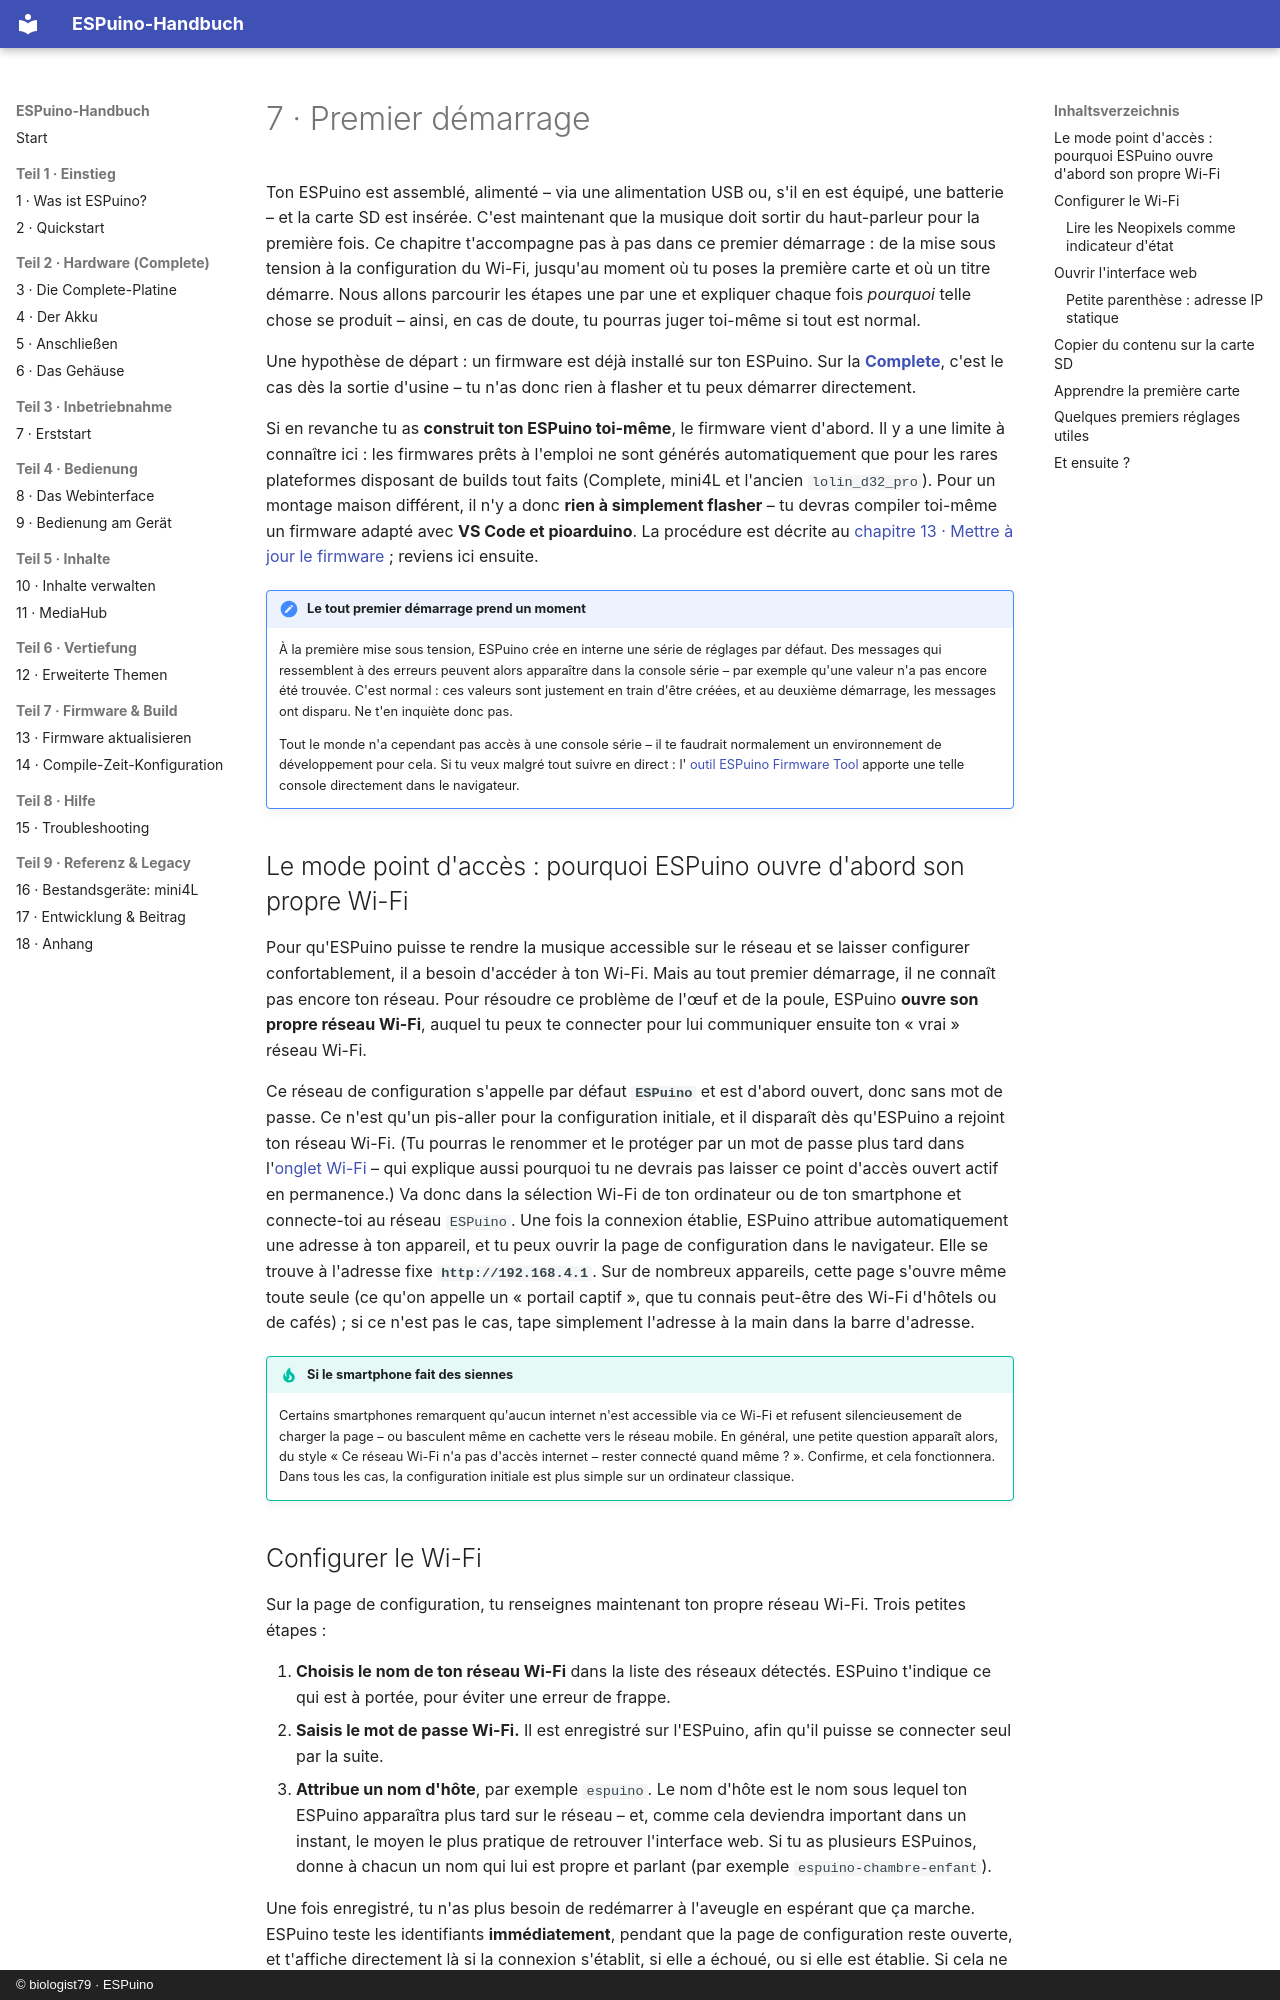

repository: biologist79/ESPuino-Docs · page: inbetriebnahme/erststart.fr/index.html · generator: mkdocs · copyright: © biologist79 · ESPuino

# 7 · Premier démarrage

Ton ESPuino est assemblé, alimenté – via une alimentation USB ou, s'il en est équipé, une batterie
– et la carte SD est insérée. C'est maintenant que la musique doit sortir du haut-parleur pour la
première fois. Ce chapitre t'accompagne pas à pas dans ce premier démarrage : de la mise sous
tension à la configuration du Wi-Fi, jusqu'au moment où tu poses la première carte et où un titre
démarre. Nous allons parcourir les étapes une par une et expliquer chaque fois *pourquoi* telle
chose se produit – ainsi, en cas de doute, tu pourras juger toi-même si tout est normal.

Une hypothèse de départ : un firmware est déjà installé sur ton ESPuino. Sur la
[**Complete**](../hardware/complete.md), c'est le cas dès la sortie d'usine – tu n'as donc rien à
flasher et tu peux démarrer directement.

Si en revanche tu as **construit ton ESPuino toi-même**, le firmware vient d'abord. Il y a une
limite à connaître ici : les firmwares prêts à l'emploi ne sont générés automatiquement que pour
les rares plateformes disposant de builds tout faits (Complete, mini4L et l'ancien
`lolin_d32_pro`). Pour un montage maison différent, il n'y a donc **rien à simplement flasher** – tu
devras compiler toi-même un firmware adapté avec **VS Code et pioarduino**. La procédure est décrite
au [chapitre 13 · Mettre à jour le firmware](../firmware/aktualisieren.md) ; reviens ici ensuite.

!!! note "Le tout premier démarrage prend un moment"
    À la première mise sous tension, ESPuino crée en interne une série de réglages par défaut. Des
    messages qui ressemblent à des erreurs peuvent alors apparaître dans la console série – par
    exemple qu'une valeur n'a pas encore été trouvée. C'est normal : ces valeurs sont justement en
    train d'être créées, et au deuxième démarrage, les messages ont disparu. Ne t'en inquiète donc
    pas.

    Tout le monde n'a cependant pas accès à une console série – il te faudrait normalement un
    environnement de développement pour cela. Si tu veux malgré tout suivre en direct : l'
    [outil ESPuino Firmware Tool](https://biologist79.github.io/ESPuino-Firmware-Tool/) apporte une
    telle console directement dans le navigateur.

## Le mode point d'accès : pourquoi ESPuino ouvre d'abord son propre Wi-Fi

Pour qu'ESPuino puisse te rendre la musique accessible sur le réseau et se laisser configurer
confortablement, il a besoin d'accéder à ton Wi-Fi. Mais au tout premier démarrage, il ne connaît
pas encore ton réseau. Pour résoudre ce problème de l'œuf et de la poule, ESPuino **ouvre son propre
réseau Wi-Fi**, auquel tu peux te connecter pour lui communiquer ensuite ton « vrai » réseau Wi-Fi.

Ce réseau de configuration s'appelle par défaut **`ESPuino`** et est d'abord ouvert, donc sans mot
de passe. Ce n'est qu'un pis-aller pour la configuration initiale, et il disparaît dès qu'ESPuino a
rejoint ton réseau Wi-Fi. (Tu pourras le renommer et le protéger par un mot de passe plus tard dans
l'[onglet Wi-Fi](../bedienung/webinterface.md#tab-wlan) – qui explique aussi pourquoi tu ne devrais
pas laisser ce point d'accès ouvert actif en permanence.) Va donc dans la sélection Wi-Fi de ton
ordinateur ou de ton smartphone et connecte-toi au réseau `ESPuino`. Une fois la connexion établie,
ESPuino attribue automatiquement une adresse à ton appareil, et tu peux ouvrir la page de
configuration dans le navigateur. Elle se trouve à l'adresse fixe **`http://192.168.4.1`**. Sur de
nombreux appareils, cette page s'ouvre même toute seule (ce qu'on appelle un « portail captif », que
tu connais peut-être des Wi-Fi d'hôtels ou de cafés) ; si ce n'est pas le cas, tape simplement
l'adresse à la main dans la barre d'adresse.

!!! tip "Si le smartphone fait des siennes"
    Certains smartphones remarquent qu'aucun internet n'est accessible via ce Wi-Fi et refusent
    silencieusement de charger la page – ou basculent même en cachette vers le réseau mobile. En
    général, une petite question apparaît alors, du style « Ce réseau Wi-Fi n'a pas d'accès internet
    – rester connecté quand même ? ». Confirme, et cela fonctionnera. Dans tous les cas, la
    configuration initiale est plus simple sur un ordinateur classique.
